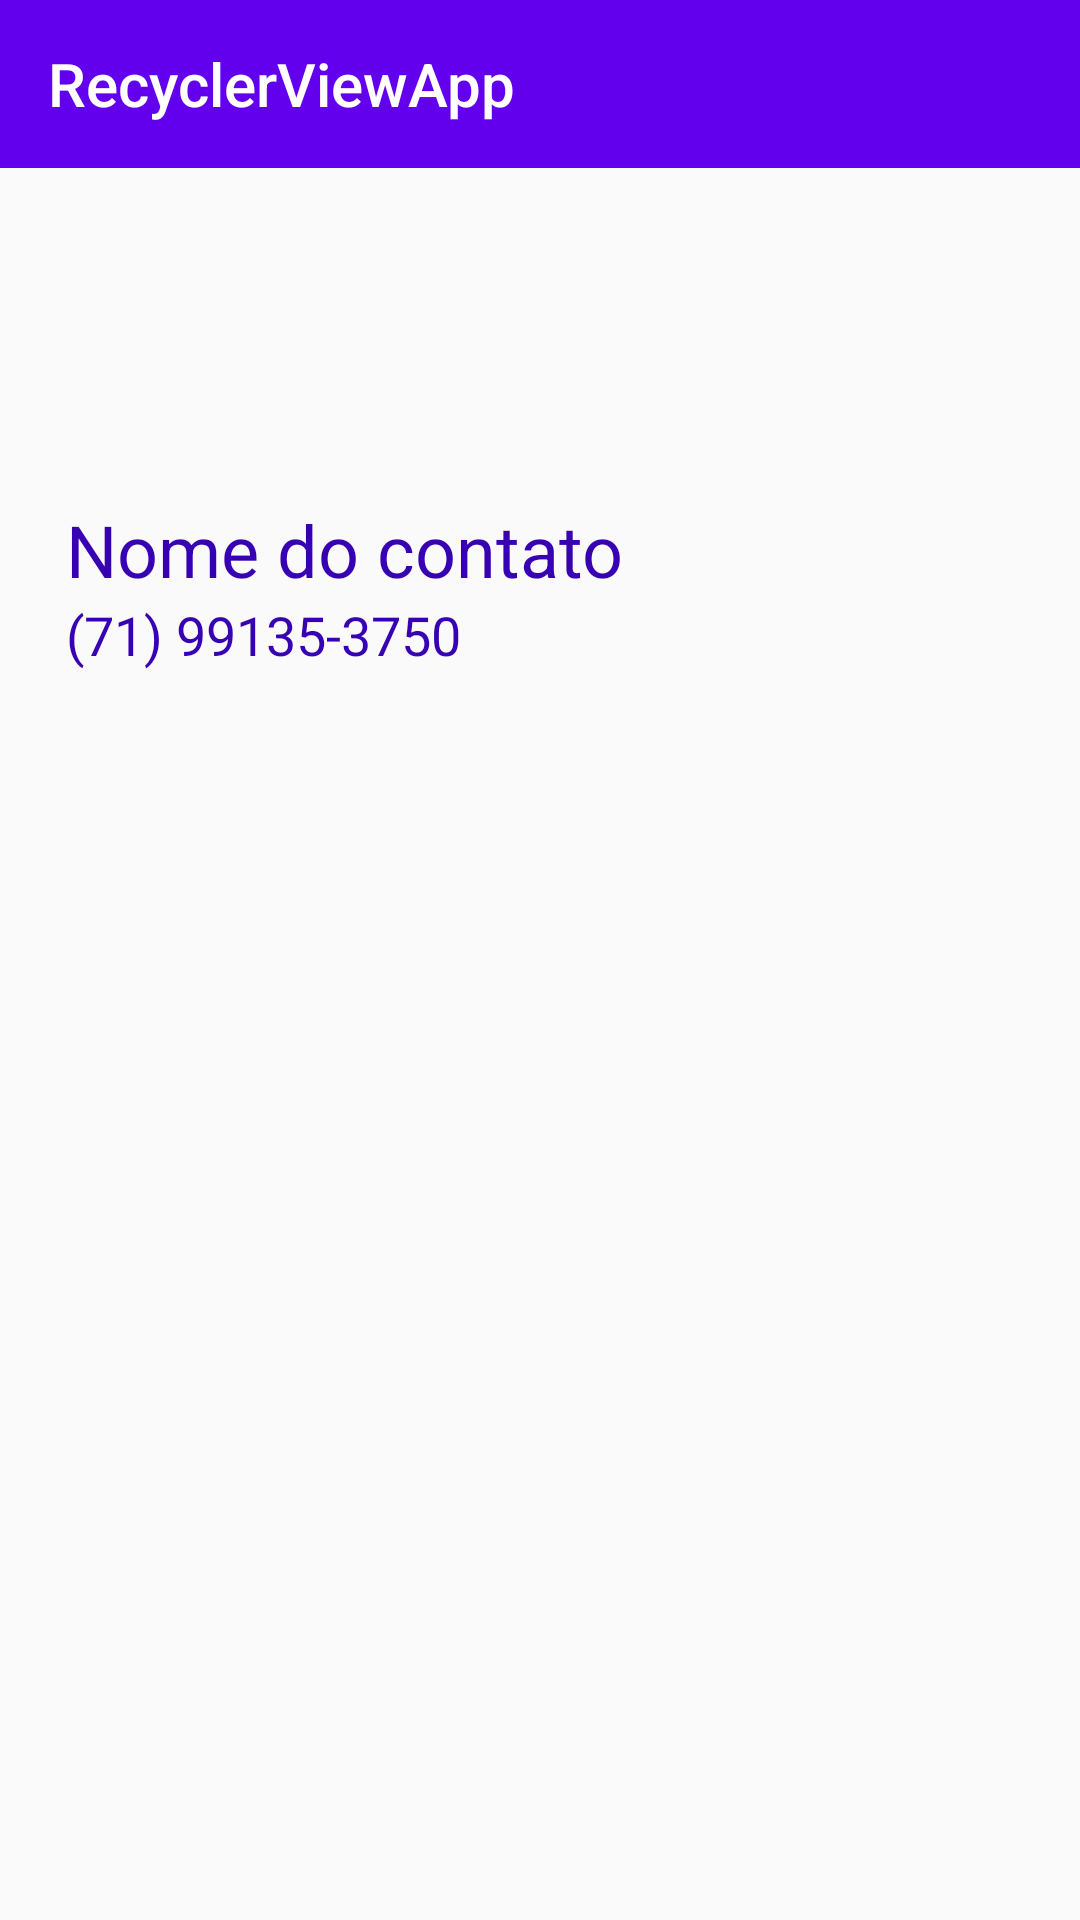

Reconstruct the res/layout file that produces this screen, plus the resources it refers to.
<!-- AndroidManifest.xml: application theme AppTheme -->
<!-- res/layout/activity_contact_detail.xml -->
<?xml version="1.0" encoding="utf-8"?>
<androidx.constraintlayout.widget.ConstraintLayout xmlns:android="http://schemas.android.com/apk/res/android"
    xmlns:app="http://schemas.android.com/apk/res-auto"
    xmlns:tools="http://schemas.android.com/tools"
    android:layout_width="match_parent"
    android:layout_height="match_parent"
    tools:context=".ContactDetail">

    <androidx.appcompat.widget.Toolbar
        android:id="@+id/toolbar"
        android:layout_width="match_parent"
        android:layout_height="?attr/actionBarSize"
        android:background="?attr/colorPrimary"
        app:title="@string/app_name"
        android:theme="@style/ThemeOverlay.AppCompat.Dark.ActionBar"
        app:layout_constraintTop_toTopOf="parent"
        app:layout_constraintStart_toStartOf="parent"
        app:layout_constraintEnd_toEndOf="parent"/>

    <ImageView
        android:id="@+id/iv_photograph"
        android:layout_width="67dp"
        android:layout_height="67dp"
        android:layout_marginTop="22dp"
        android:layout_marginStart="22dp"
        android:layout_marginEnd="22dp"
        app:layout_constraintTop_toBottomOf="@id/toolbar"
        app:layout_constraintStart_toStartOf="parent"
        tools:src="@tools:sample/avatars"
        />

    <TextView
        android:id="@+id/tv_name"
        android:layout_width="0dp"
        android:layout_height="wrap_content"
        android:textSize="24sp"
        android:layout_marginTop="22dp"
        android:textColor="@color/colorPrimaryDark"
        android:text="Nome do contato"
        app:layout_constraintTop_toBottomOf="@id/iv_photograph"
        app:layout_constraintStart_toStartOf="@id/iv_photograph"
        app:layout_constraintEnd_toEndOf="parent"
        />

    <TextView
        android:id="@+id/tv_phone"
        android:layout_width="0dp"
        android:layout_height="wrap_content"
        android:textSize="18sp"
        android:textColor="@color/colorPrimaryDark"
        android:text="(71) 99135-3750"
        app:layout_constraintTop_toBottomOf="@id/tv_name"
        app:layout_constraintStart_toStartOf="@id/tv_name"
        app:layout_constraintEnd_toEndOf="parent"/>

</androidx.constraintlayout.widget.ConstraintLayout>
<!-- resources referenced by this layout -->
<resources>
  <string name="app_name">RecyclerViewApp</string>
  <style name="AppTheme" parent="Theme.AppCompat.Light.NoActionBar">
          
          <item name="colorPrimary">@color/colorPrimary</item>
          <item name="colorPrimaryDark">@color/colorPrimaryDark</item>
          <item name="colorAccent">@color/colorAccent</item>
      </style>
  <!-- not gathered from this repository: default colours our renderer supplied (Android Studio template values) -->
  <color name="colorPrimary">#FF6200EE</color>
  <color name="colorPrimaryDark">#FF3700B3</color>
  <color name="colorAccent">#FF03DAC5</color>
</resources>
